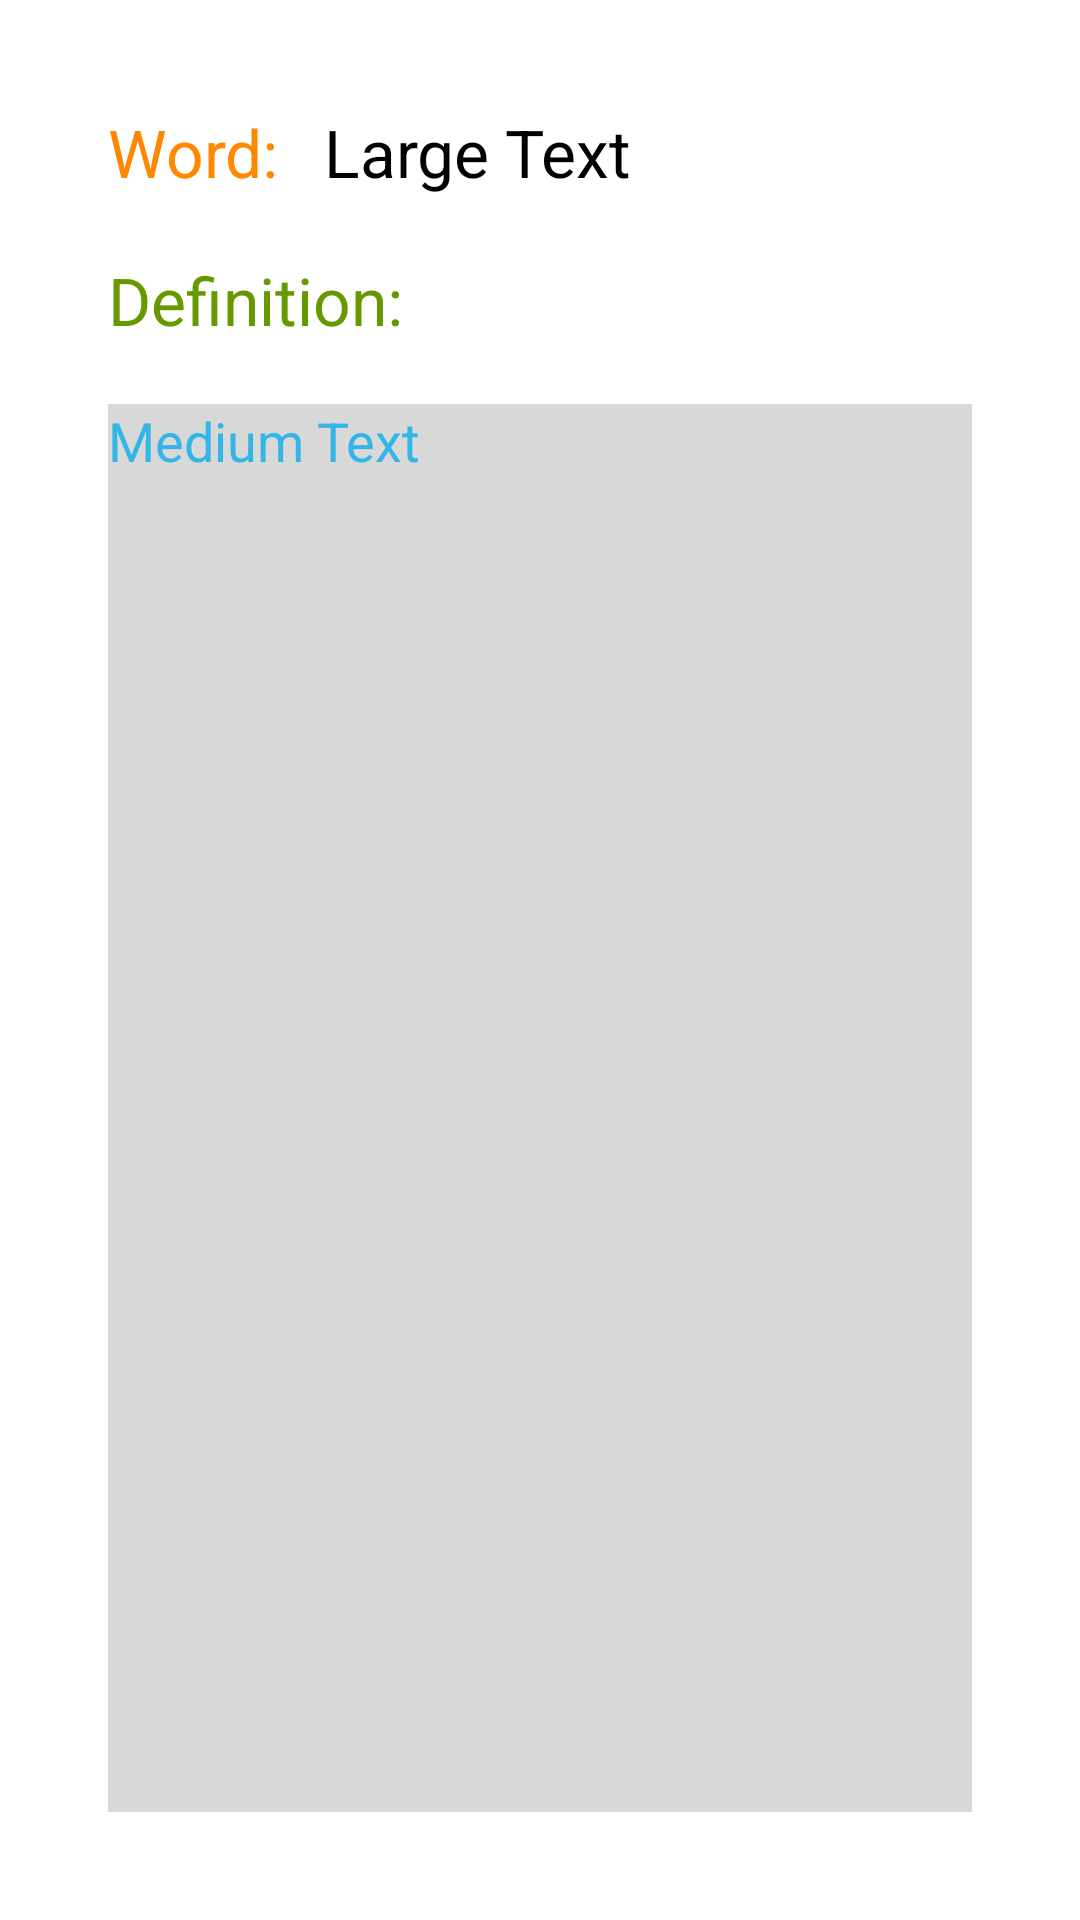

Produce the Android XML layout that renders to this screen, including the resource entries it uses.
<!-- AndroidManifest.xml: application theme AppTheme -->
<!-- res/layout/activity_word_definition_detail.xml -->
<?xml version="1.0" encoding="utf-8"?>
<RelativeLayout xmlns:android="http://schemas.android.com/apk/res/android"
    xmlns:tools="http://schemas.android.com/tools"
    android:orientation="vertical" android:layout_width="match_parent"
    android:layout_height="match_parent"
    android:paddingBottom="@dimen/activity_vertical_margin"
    android:paddingLeft="@dimen/activity_horizontal_margin"
    android:paddingRight="@dimen/activity_horizontal_margin"
    android:paddingTop="@dimen/activity_vertical_margin"
    tools:context="dictionary.thetri.com.dictionaryanh_viet.WordDefinitionDetailActivity">

    <LinearLayout
        android:layout_width="match_parent"
        android:layout_height="match_parent"
        android:orientation="vertical" >

        <LinearLayout
            android:layout_width="match_parent"
            android:layout_height="wrap_content"
            android:layout_margin="20dp"
            >

            <TextView
                android:id="@+id/textView1"
                android:layout_width="wrap_content"
                android:layout_height="wrap_content"
                android:text="Word:"
                android:textColor="@android:color/holo_orange_dark"
                android:textAppearance="?android:attr/textAppearanceLarge" />

            <TextView
                android:id="@+id/wordTextView"
                android:layout_width="wrap_content"
                android:layout_height="wrap_content"
                android:layout_marginLeft="@dimen/button_border"
                android:text="Large Text"
                android:textAppearance="?android:attr/textAppearanceLarge" />

        </LinearLayout>

        <TextView
            android:id="@+id/textView3"
            android:layout_width="wrap_content"
            android:layout_height="wrap_content"
            android:paddingLeft="20dp"
            android:textColor="@android:color/holo_green_dark"
            android:text="Definition:"
            android:textAppearance="?android:attr/textAppearanceLarge" />

        <TextView
            android:id="@+id/definitionTextView"
            android:layout_width="match_parent"
            android:layout_height="match_parent"
            android:textColor="@android:color/holo_blue_light"
            android:layout_margin="20dp"
            android:text="Medium Text"
            android:background="@color/light_grey"
            android:textAppearance="?android:attr/textAppearanceMedium" />

    </LinearLayout>

</RelativeLayout>
<!-- resources referenced by this layout -->
<resources>
  <color name="light_grey">#D8D8D8</color>
  <dimen name="activity_horizontal_margin">16dp</dimen>
  <dimen name="activity_vertical_margin">16dp</dimen>
  <dimen name="button_border">15dp</dimen>
  <style name="AppTheme" parent="AppBaseTheme">
          
          <item name="colorPrimary">@color/colorPrimary</item>
          <item name="colorPrimaryDark">@color/colorPrimaryDark</item>
          <item name="colorAccent">@color/colorAccent</item>
      </style>
  <style name="AppBaseTheme" parent="android:Theme.Light">
      </style>
  <color name="colorPrimary">#3F51B5</color>
  <color name="colorPrimaryDark">#303F9F</color>
  <color name="colorAccent">#FF4081</color>
</resources>
